Labelled photos from "data", an image-classification folder in Monster-IA-Team/Monster-IA-Backend. The possible labels are: basic, Full Throttle, Juiced Mango Loco, Juiced Monarch, The Doctor, Ultra Blue, Ultra Fiesta Mango, Ultra Gold, Ultra Peachy Keen, Ultra Red, Ultra Rosa, Ultra Violet, Ultra Watermelon.

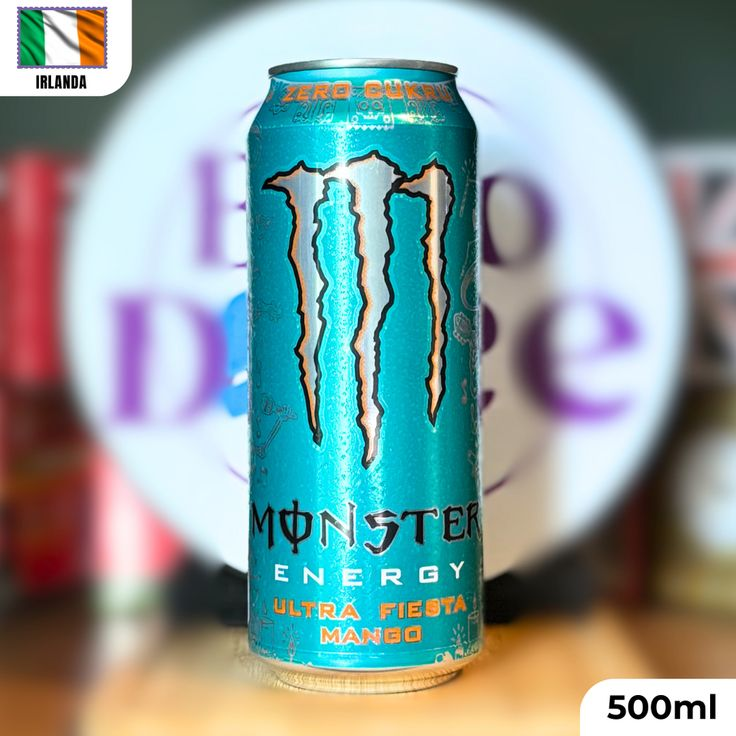
Label: Ultra Fiesta Mango

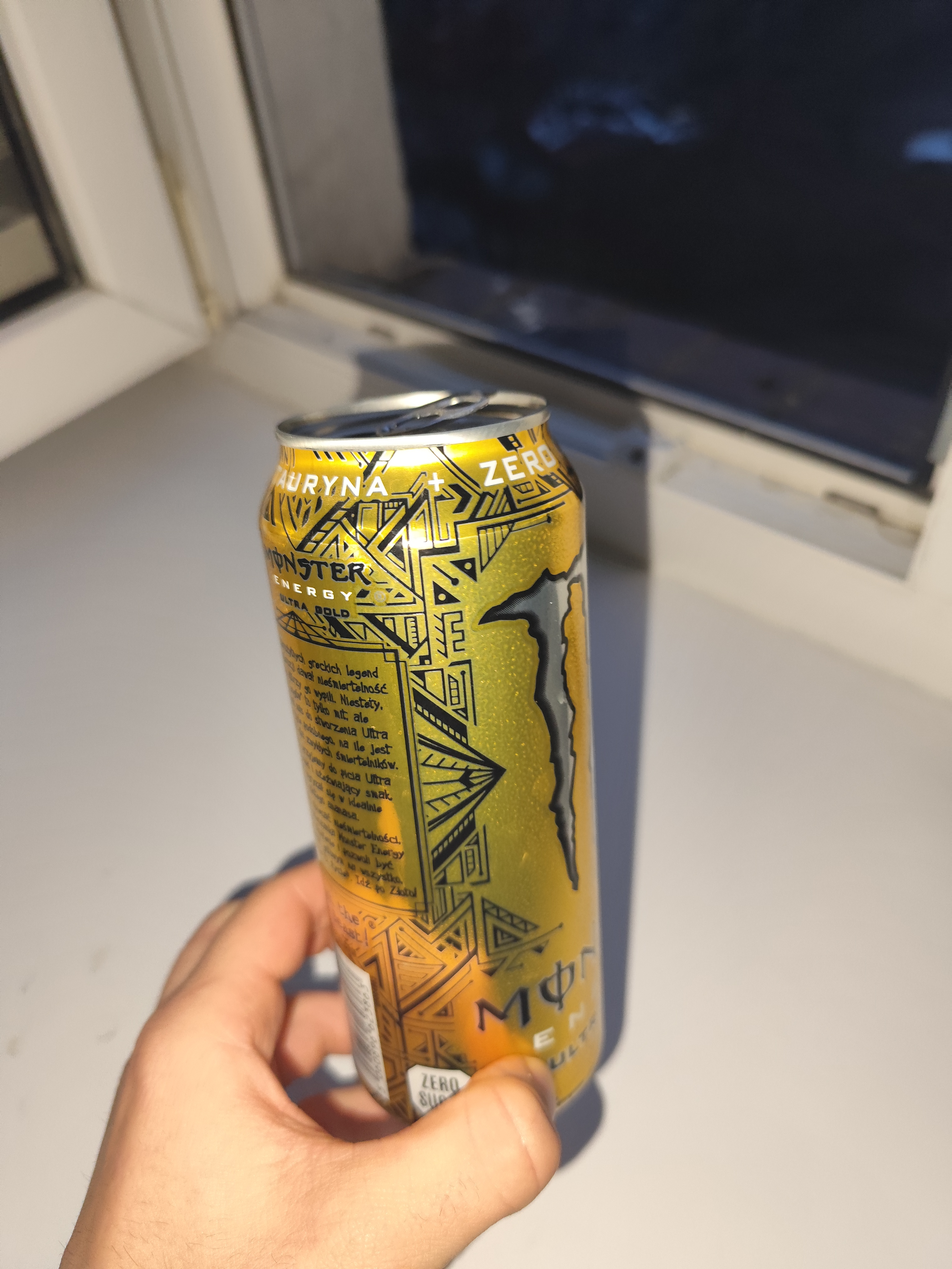
Label: Ultra Gold

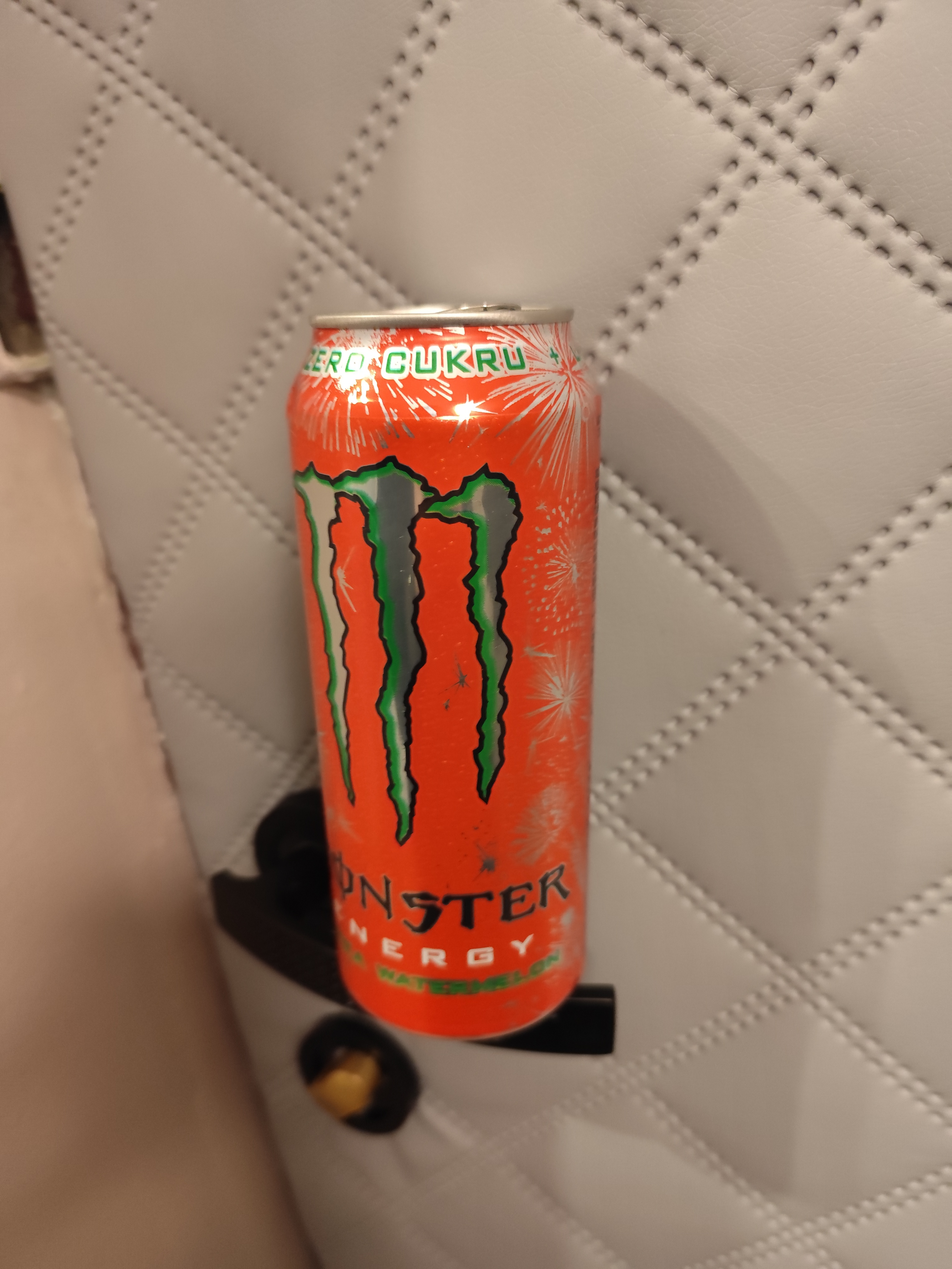
Label: Ultra Watermelon

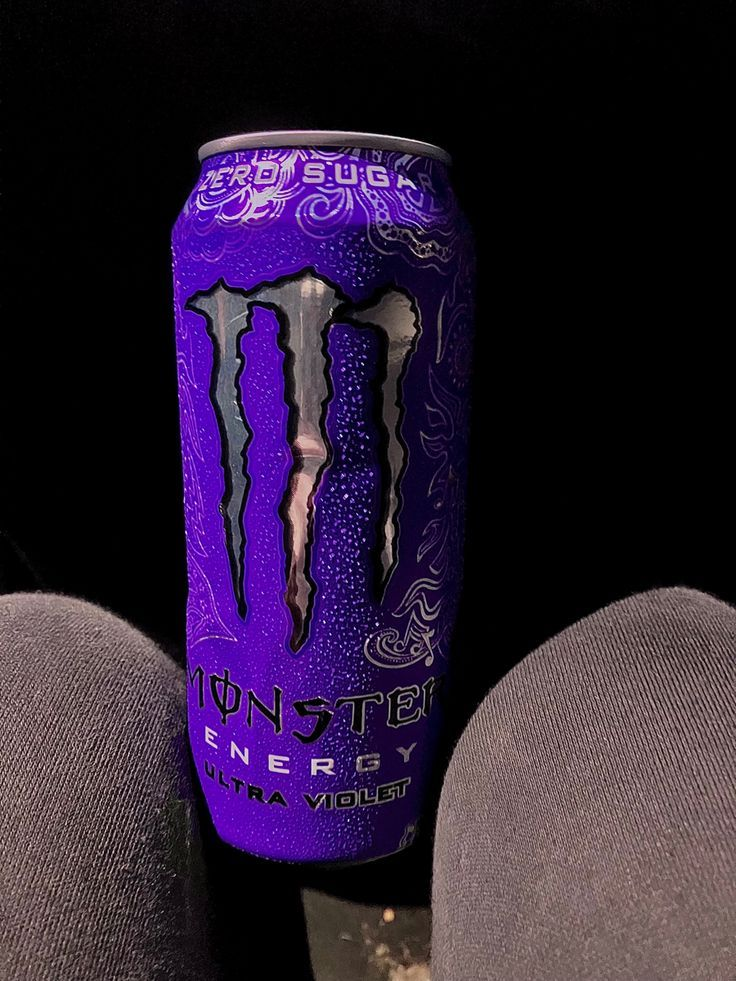
Label: Ultra Violet

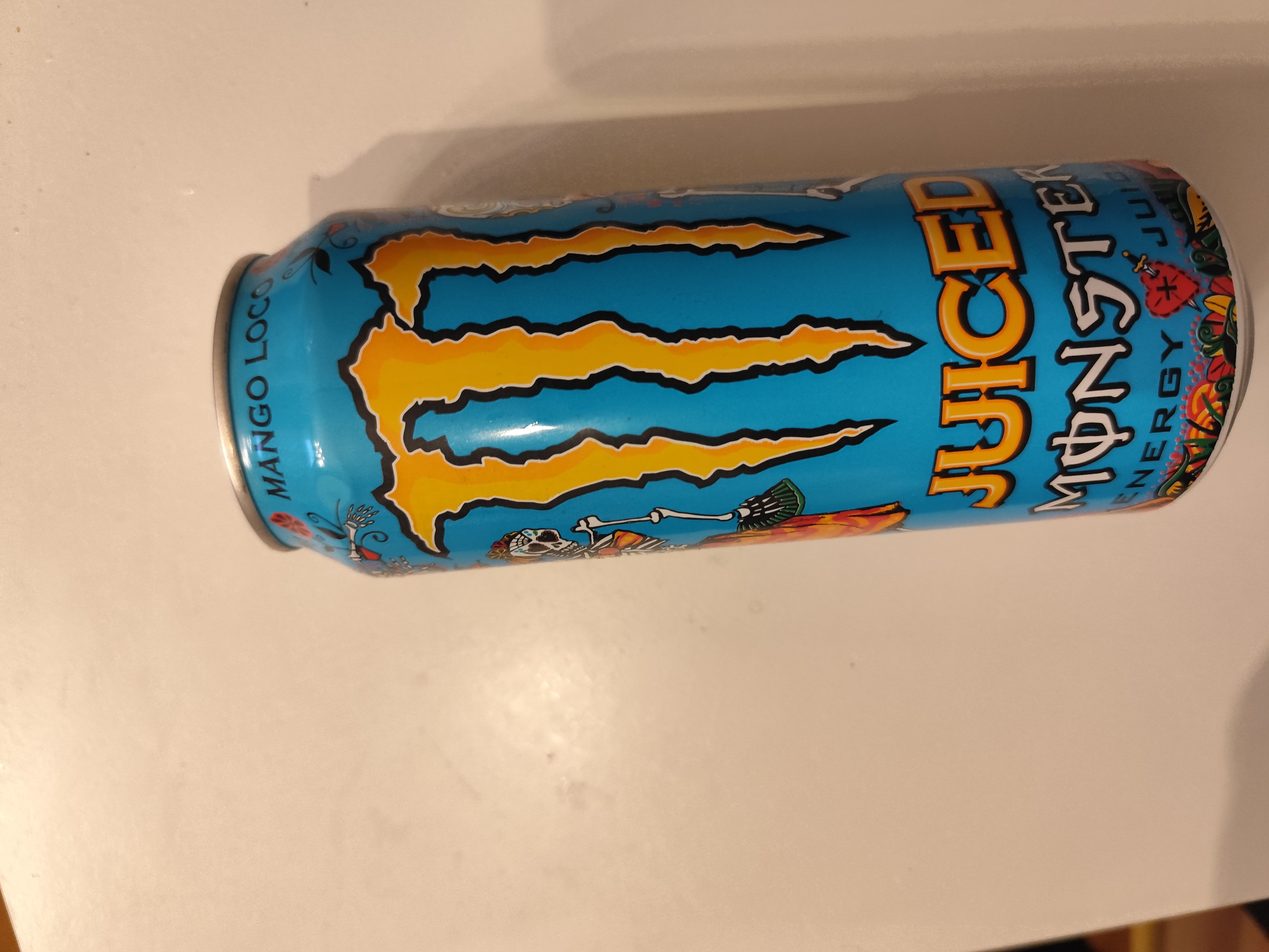
Label: Juiced Mango Loco

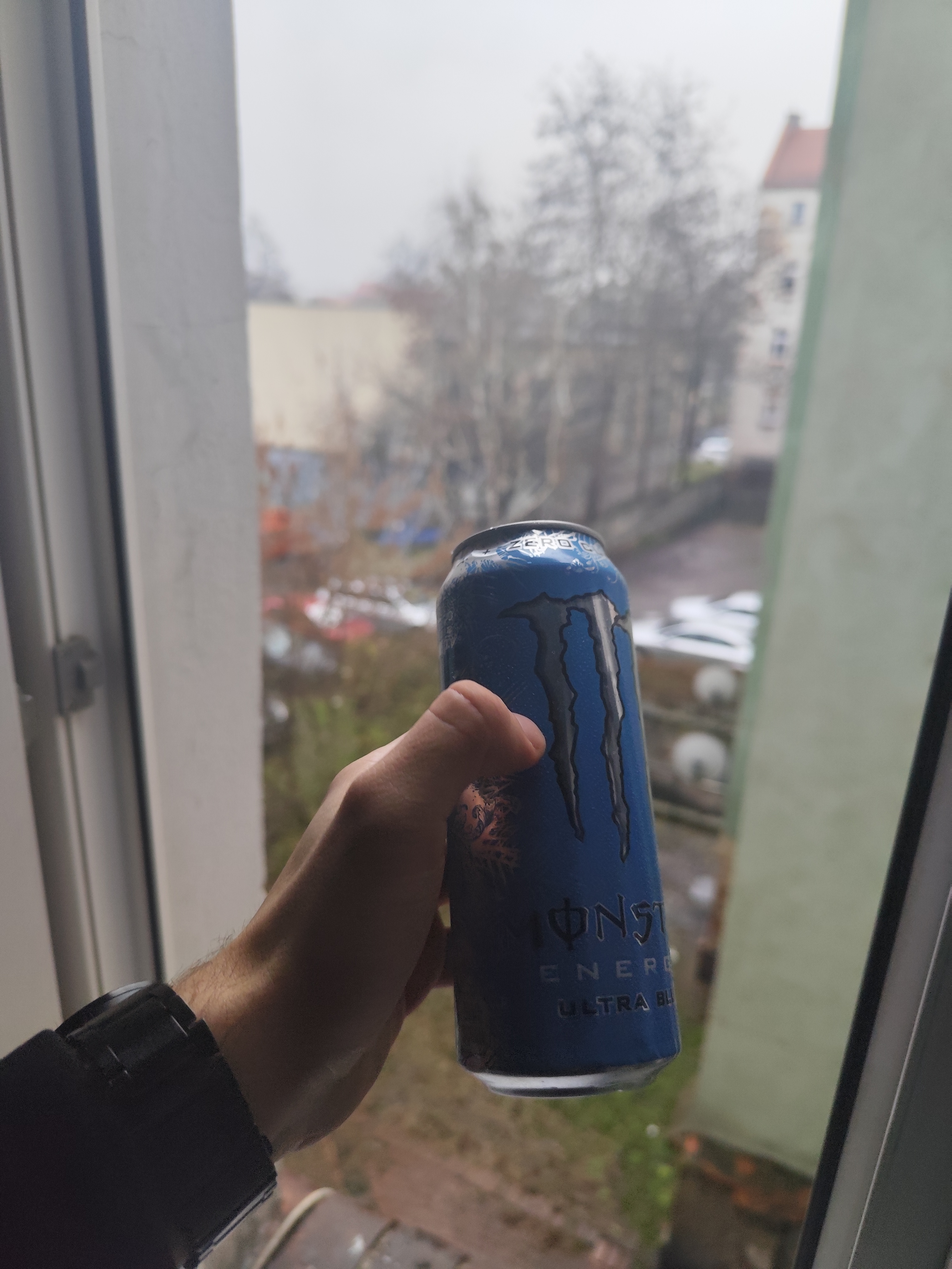
Label: Ultra Blue
